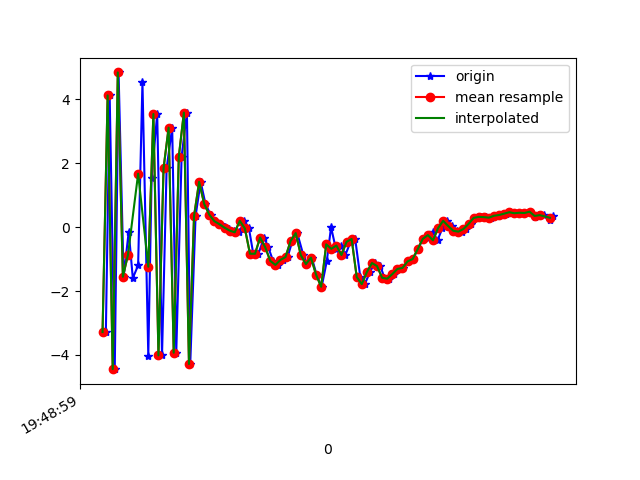

The table this chart was drawn from, first rows:
1617738539133, 434175769351200, -3.2821279, -0.053418636, -5.8008146
1617738539148, 434175788581970, 4.127, 1.613, 4.378
1617738539168, 434175807812740, -4.444, 0.1032, -0.3804
1617738539183, 434175827043510, 4.846, 1.369, -2.26
1617738539203, 434175846274280, -1.55, 0.4524, 6.832
1617738539223, 434175865505050, -0.1365, 0.8514, -7.608
1617738539239, 434175884735820, -1.594, 1.059, 7.42
1617738539260, 434175903966590, -1.193, 0.9018, -7.445
1617738539277, 434175923197360, 4.544, 1.2, 5.175
1617738539300, 434175942428130, -4.02, 0.172, 2.546
1617738539313, 434175961658900, 1.547, 1.509, -6.431
1617738539335, 434175980889670, 3.546, 2.01, 7.96
1617738539354, 434176000120440, -4.013, 0.3235, 0.07608
1617738539372, 434176019351210, 1.842, 1.44, -5.469
1617738539394, 434176038581980, 3.118, 1.729, 8.539
1617738539410, 434176057812750, -3.929, 0.4034, -0.845
1617738539431, 434176077043520, 2.207, 1.474, -4.569
1617738539452, 434176096274290, 3.59, 2.137, 8.698
1617738539465, 434176115505060, -4.282, 0.8905, 0.5329
1617738539486, 434176134735830, 0.35, 1.757, -5.107
1617738539506, 434176153966600, 1.423, 1.202, 0.7444
1617738539525, 434176173197370, 0.7273, 1.502, 1.097
1617738539545, 434176192428140, 0.3924, 1.797, 1.13
1617738539561, 434176211658910, 0.1877, 1.84, 0.7556
1617738539582, 434176230889680, 0.09397, 1.828, 0.4708
1617738539603, 434176250120450, 0.01369, 1.319, 0.6618
1617738539619, 434176269351220, -0.04424, 0.8739, 0.7257
1617738539639, 434176288581990, -0.1044, 1.332, 0.1439
1617738539658, 434176307812760, -0.1592, 1.641, -0.7615
1617738539678, 434176327043530, 0.198, 2.325, -1.13
1617738539696, 434176346274300, -0.03799, 2.684, -1.524
1617738539713, 434176365505070, -0.8306, 3.097, -2.742
1617738539733, 434176384735840, -0.8295, 2.343, -3.76
1617738539756, 434176403966610, -0.3216, 1.209, -4.21
1617738539772, 434176423197380, -0.6274, 1.831, -5.559
1617738539791, 434176442428150, -1.054, 3.376, -6.567
1617738539810, 434176461658920, -1.18, 3.961, -6.828
1617738539831, 434176480889690, -1.022, 3.715, -4.898
1617738539848, 434176500120460, -0.933, 2.145, -2.72
1617738539867, 434176519351230, -0.4273, 0.327, -1.066
1617738539886, 434176538582000, -0.1837, 0.2878, -0.1056
1617738539910, 434176557812770, -0.8731, -0.1937, 1.998
1617738539925, 434176577043540, -1.155, -0.4188, 4.367
1617738539943, 434176596274310, -0.9524, -0.5823, 6.701
1617738539962, 434176615505080, -1.483, -0.5215, 7.544
1617738539982, 434176634735850, -1.865, -0.1498, 7.401
1617738540002, 434176653966620, -1.073, 1.935, 7.216
1617738540019, 434176673197390, -3.0136108E-4, 3.177, 7.109
1617738540038, 434176692428160, -0.676, 1.826, 8.05
1617738540059, 434176711658930, -0.5729, -0.2404, 8.158
1617738540075, 434176730889700, -0.8704, 0.1129, 7.695
1617738540096, 434176750120470, -0.4578, 1.15, 6.775
1617738540114, 434176769351240, -0.3679, 1.137, 6.546
1617738540134, 434176788582010, -1.559, 0.5369, 6.35
1617738540152, 434176807812780, -1.781, 0.3795, 5.196
1617738540172, 434176827043550, -1.403, -0.1894, 4.447
1617738540191, 434176846274320, -1.121, -1.106, 4.122
1617738540213, 434176865505090, -1.218, -0.8677, 2.333
1617738540229, 434176884735860, -1.583, -0.6142, 0.9881
1617738540247, 434176903966630, -1.611, -0.6164, 0.4388
1617738540266, 434176923197400, -1.468, -0.8507, -0.917
... 33 more rows
